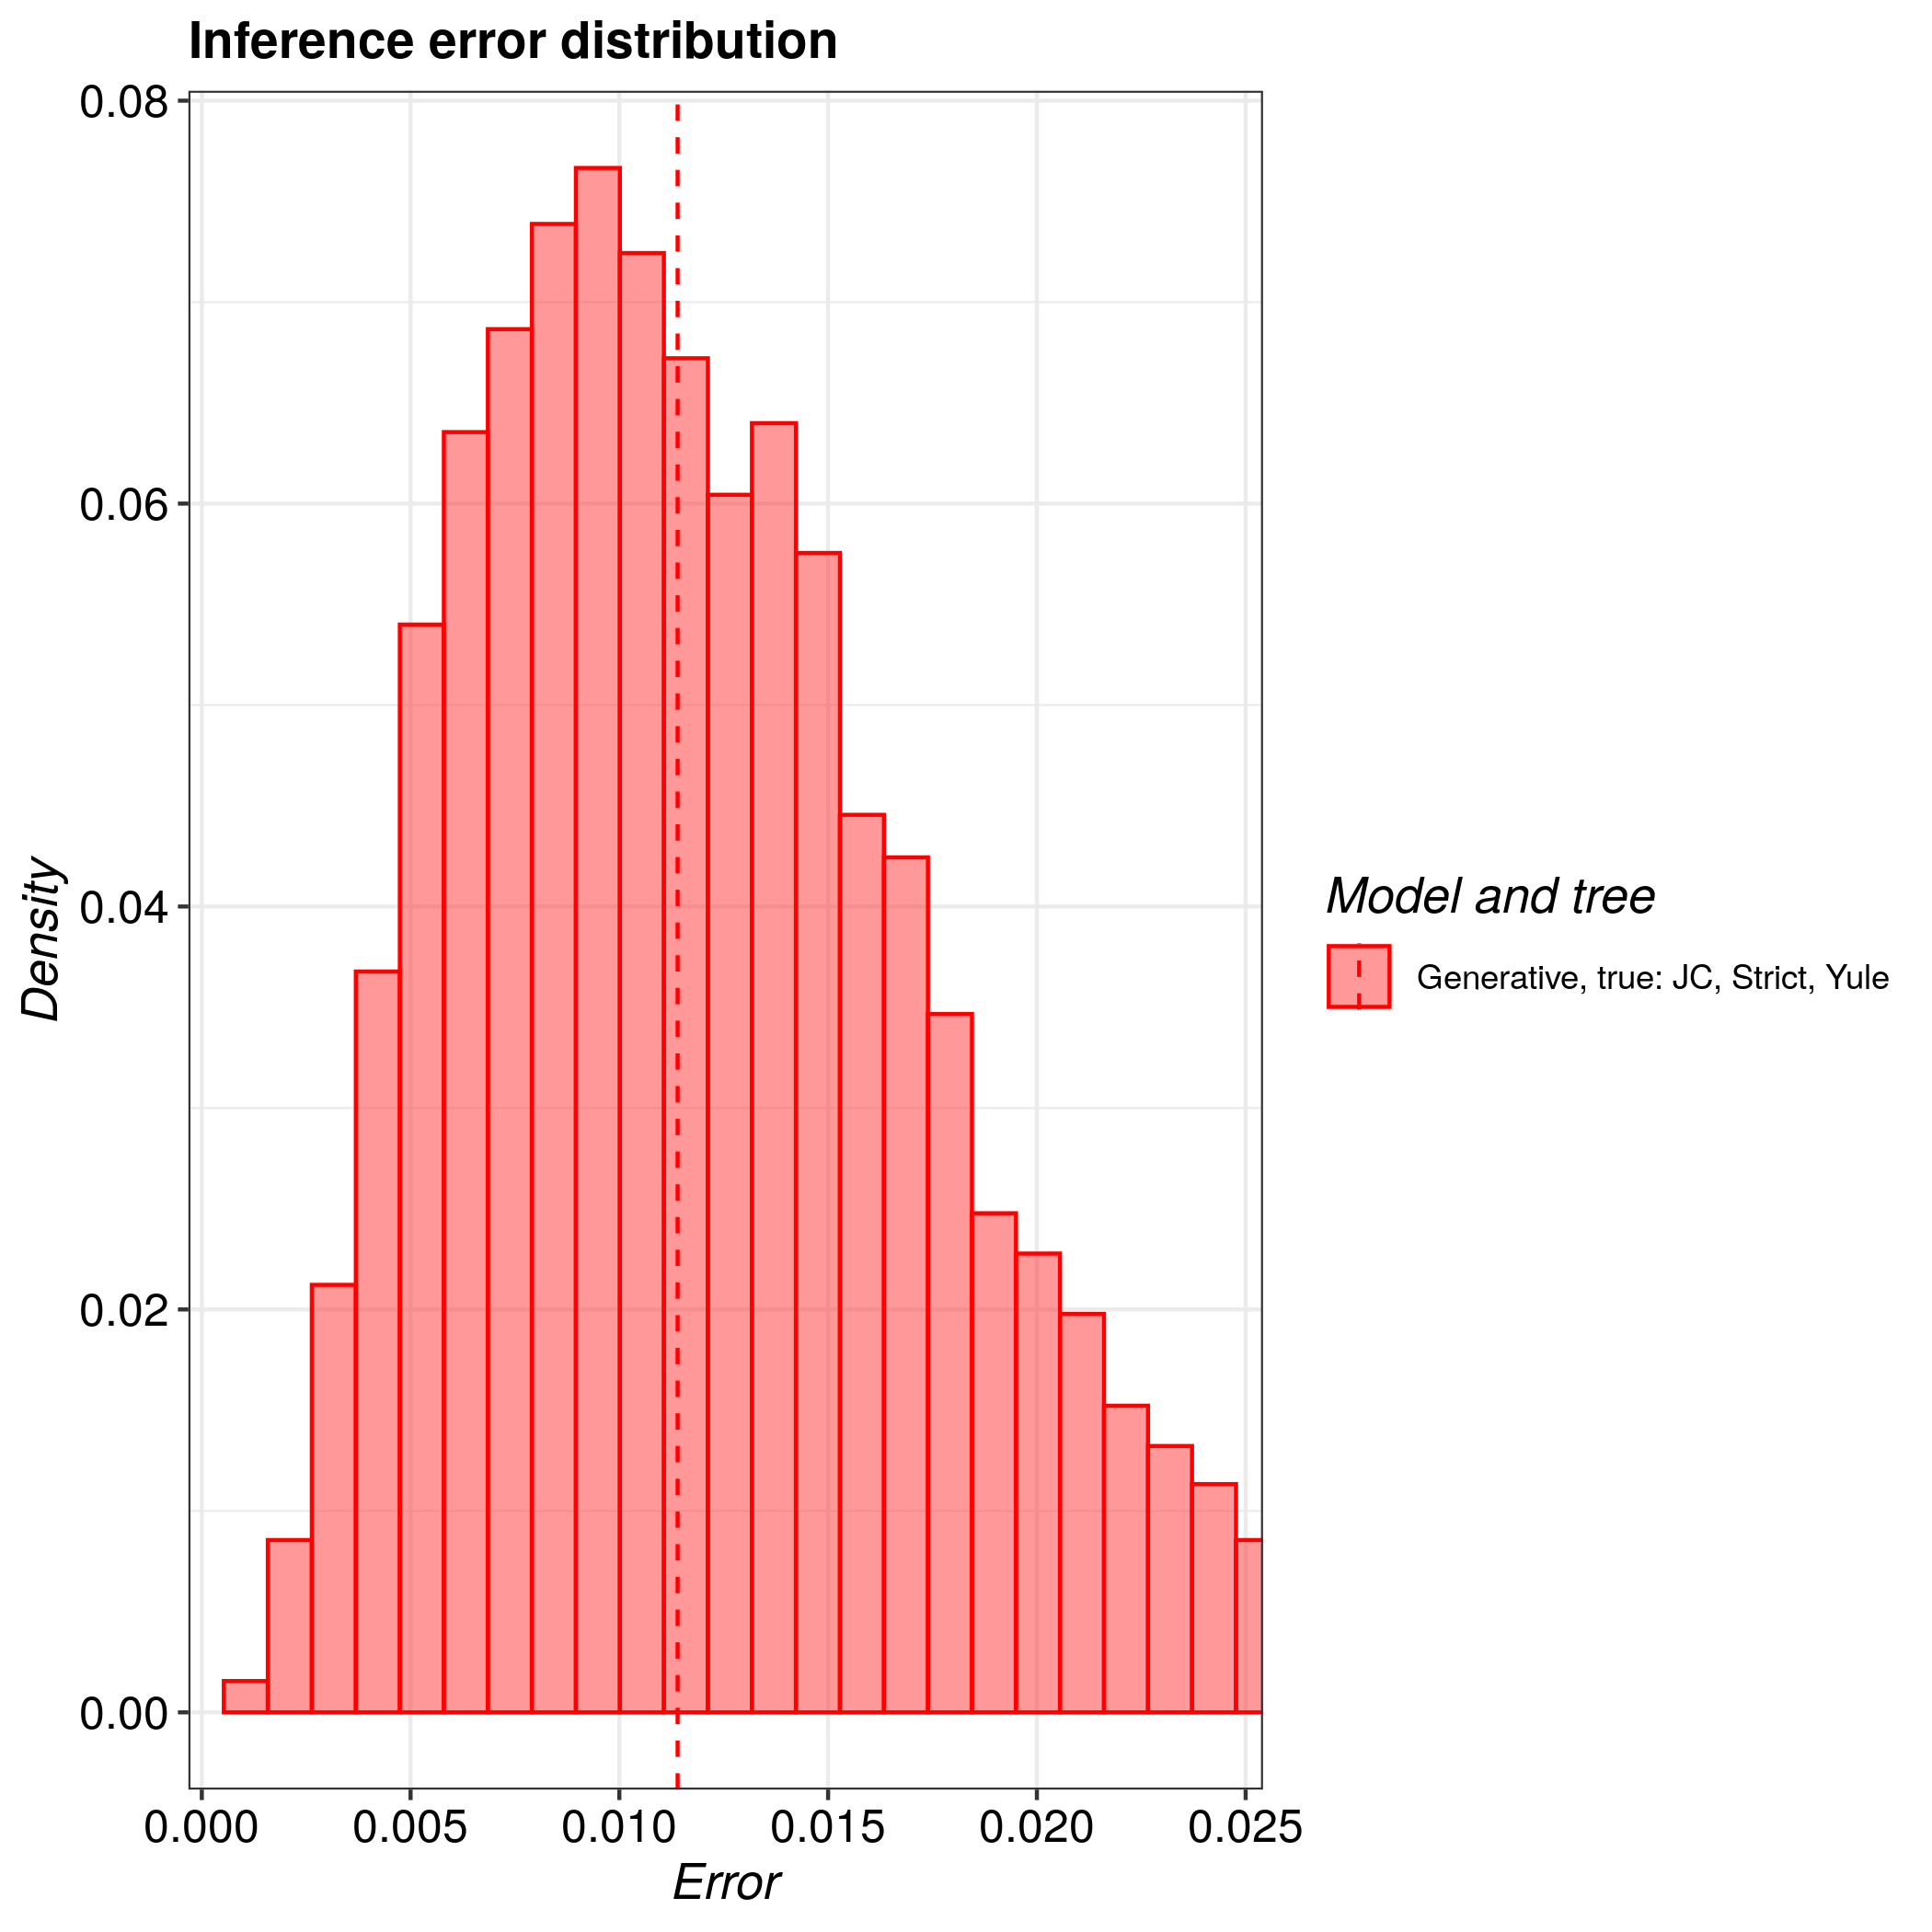

Values plotted in this chart, from the file beside it:
tree, inference_model, inference_model_weight, site_model, clock_model, tree_prior, error_1, error_2, error_3, error_4, error_5, error_6, error_7, error_8, error_9, error_10, error_11, error_12, error_13, error_14, error_15, error_16, error_17, error_18
true, generative, NA, JC69, strict, yule, 0.01218, 0.01599, 0.009635, 0.009902, 0.002439, 0.006271, 0.009439, 0.0187, 0.005556, 0.006563, 0.0134, 0.0276, 0.003637, 0.03193, 0.0125, 0.00966, 0.01321, 0.0236
